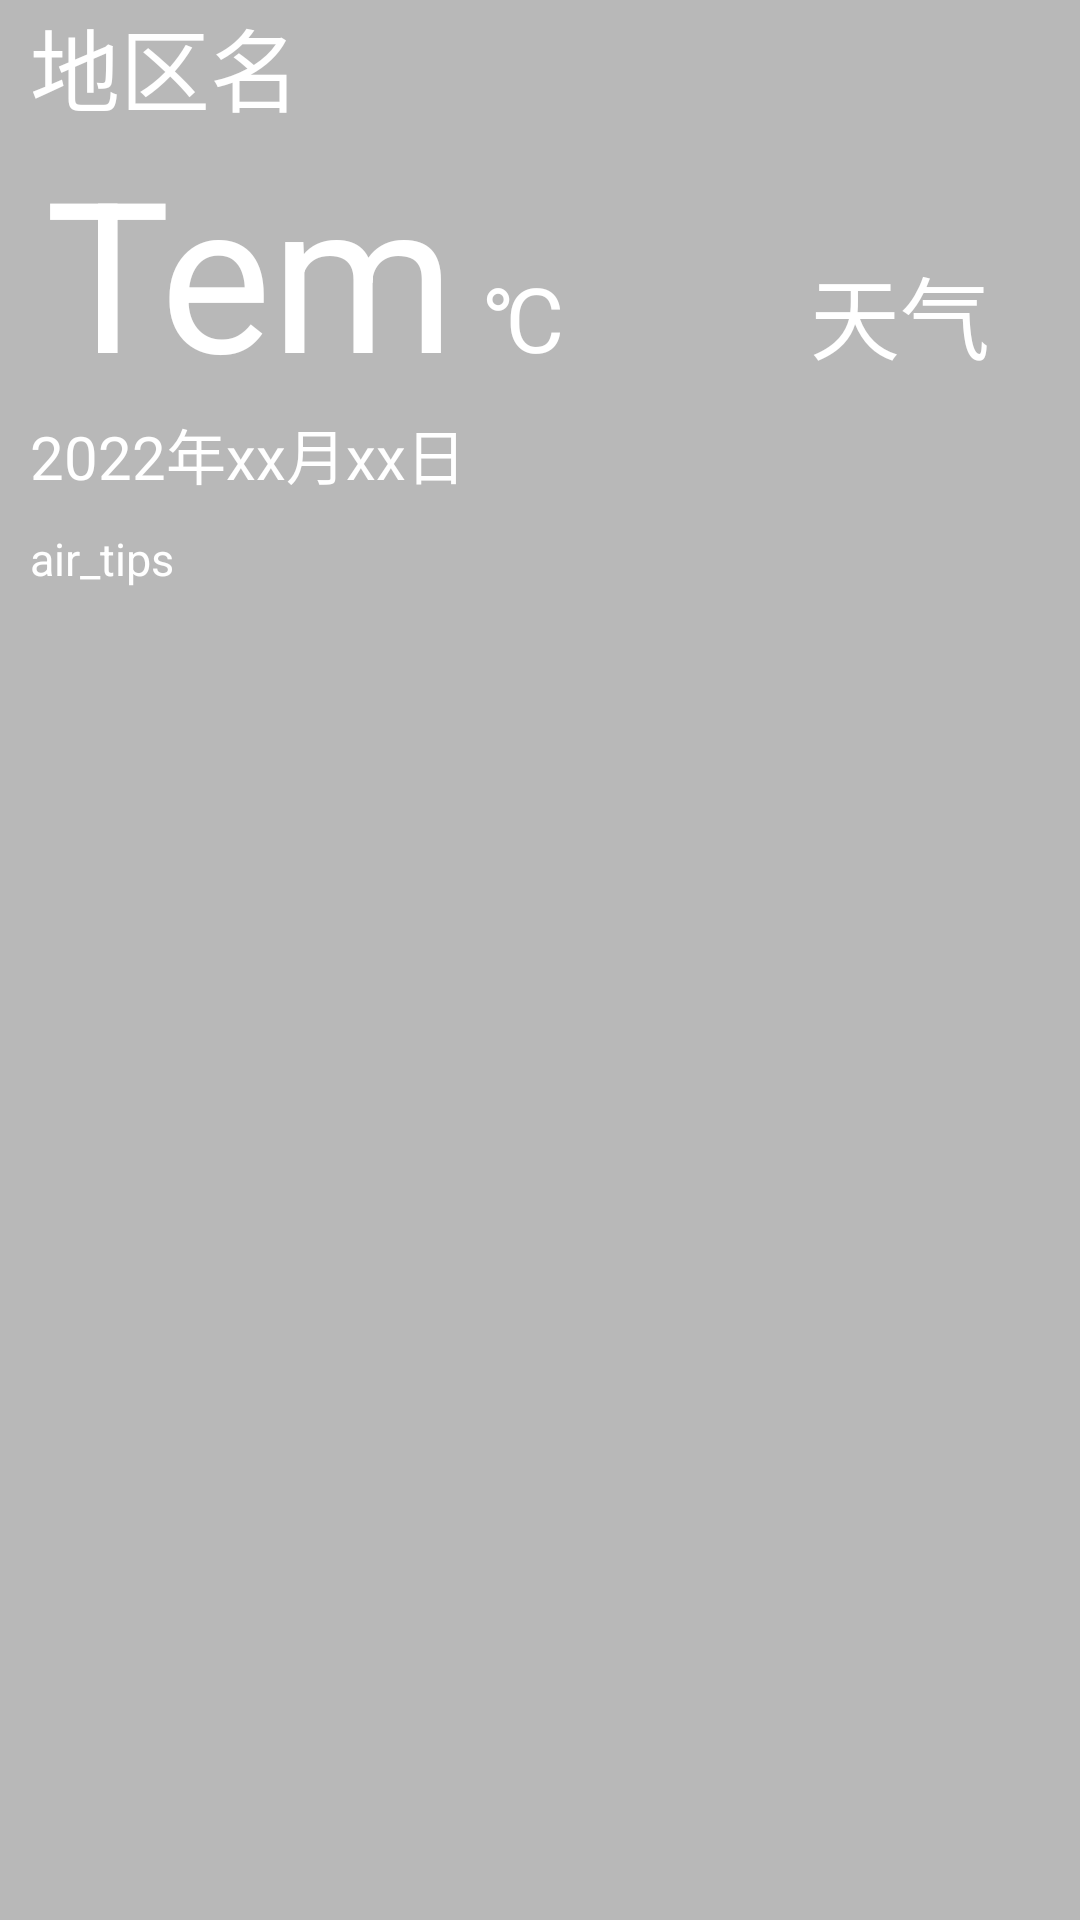

The Android layout XML behind this screen, and the referenced resources:
<!-- AndroidManifest.xml: application theme Theme.NewWeather -->
<!-- res/layout/now.xml -->
<?xml version="1.0" encoding="utf-8"?>
<LinearLayout xmlns:android="http://schemas.android.com/apk/res/android"
    android:layout_width="match_parent"
    android:layout_height="wrap_content"
    android:orientation="vertical"
    android:layout_margin="15dp"
    android:background="#4000">

    <TextView
        android:id="@+id/now_city_name_text"
        android:layout_width="wrap_content"
        android:layout_height="wrap_content"
        android:layout_marginLeft="10dp"
        android:textSize="30sp"
        android:text="地区名"
        android:textColor="@color/white" />
    <LinearLayout
        android:layout_width="match_parent"
        android:layout_height="wrap_content"
        android:layout_marginLeft="15dp"
        android:orientation="horizontal">

        <TextView
            android:id="@+id/now_day_tem_text"
            android:layout_width="wrap_content"
            android:layout_height="wrap_content"
            android:textSize="70dp"
            android:textColor="@color/white"
            android:text="Tem"/>

        <TextView
            android:layout_width="wrap_content"
            android:layout_height="wrap_content"
            android:layout_marginLeft="10dp"
            android:text="℃"
            android:textColor="@color/white"
            android:textSize="30sp"/>

        <TextView
            android:layout_width="0dp"
            android:layout_height="match_parent"
            android:layout_weight="1"/>

        <TextView
            android:id="@+id/now_day_phrase_text"
            android:layout_width="wrap_content"
            android:layout_height="wrap_content"
            android:layout_marginRight="30dp"
            android:textColor="@color/white"
            android:text="天气"

            android:textSize="30sp"/>
    </LinearLayout>

    <LinearLayout
        android:layout_width="match_parent"
        android:layout_height="wrap_content"
        android:layout_marginLeft="10dp">

        <TextView
            android:id="@+id/now_dateTime_format"
            android:layout_width="wrap_content"
            android:layout_height="match_parent"
            android:text="2022年xx月xx日"
            android:textColor="@color/white"
            android:textSize="20sp" />

    </LinearLayout>

    <LinearLayout
        android:layout_width="match_parent"
        android:layout_height="wrap_content"
        android:layout_marginLeft="10dp"
        android:layout_marginTop="10dp">

        <TextView
            android:id="@+id/now_day_aqi_Tips"
            android:layout_width="wrap_content"
            android:layout_height="match_parent"
            android:layout_marginRight="10dp"
            android:textColor="@color/white"
            android:text="air_tips"
            android:textSize="15dp" />
    </LinearLayout>



</LinearLayout>
<!-- resources referenced by this layout -->
<resources>
  <style name="Theme.NewWeather" parent="Theme.MaterialComponents.DayNight.NoActionBar.Bridge">
          
          <item name="colorPrimary">@color/purple_500</item>
          <item name="colorPrimaryVariant">@color/purple_700</item>
          <item name="colorOnPrimary">@color/white</item>
          
          <item name="colorSecondary">@color/teal_200</item>
          <item name="colorSecondaryVariant">@color/teal_700</item>
          <item name="colorOnSecondary">@color/black</item>
          
          <item name="android:statusBarColor" tools:targetApi="l">#94AC9C</item>
          
      </style>
  <!-- not gathered from this repository: default colours our renderer supplied (Android Studio template values) -->
  <color name="purple_500">#FF6200EE</color>
  <color name="purple_700">#FF3700B3</color>
  <color name="teal_200">#FF03DAC5</color>
  <color name="teal_700">#FF018786</color>
  <color name="black">#FF000000</color>
  <color name="white">#FFFFFFFF</color>
</resources>
